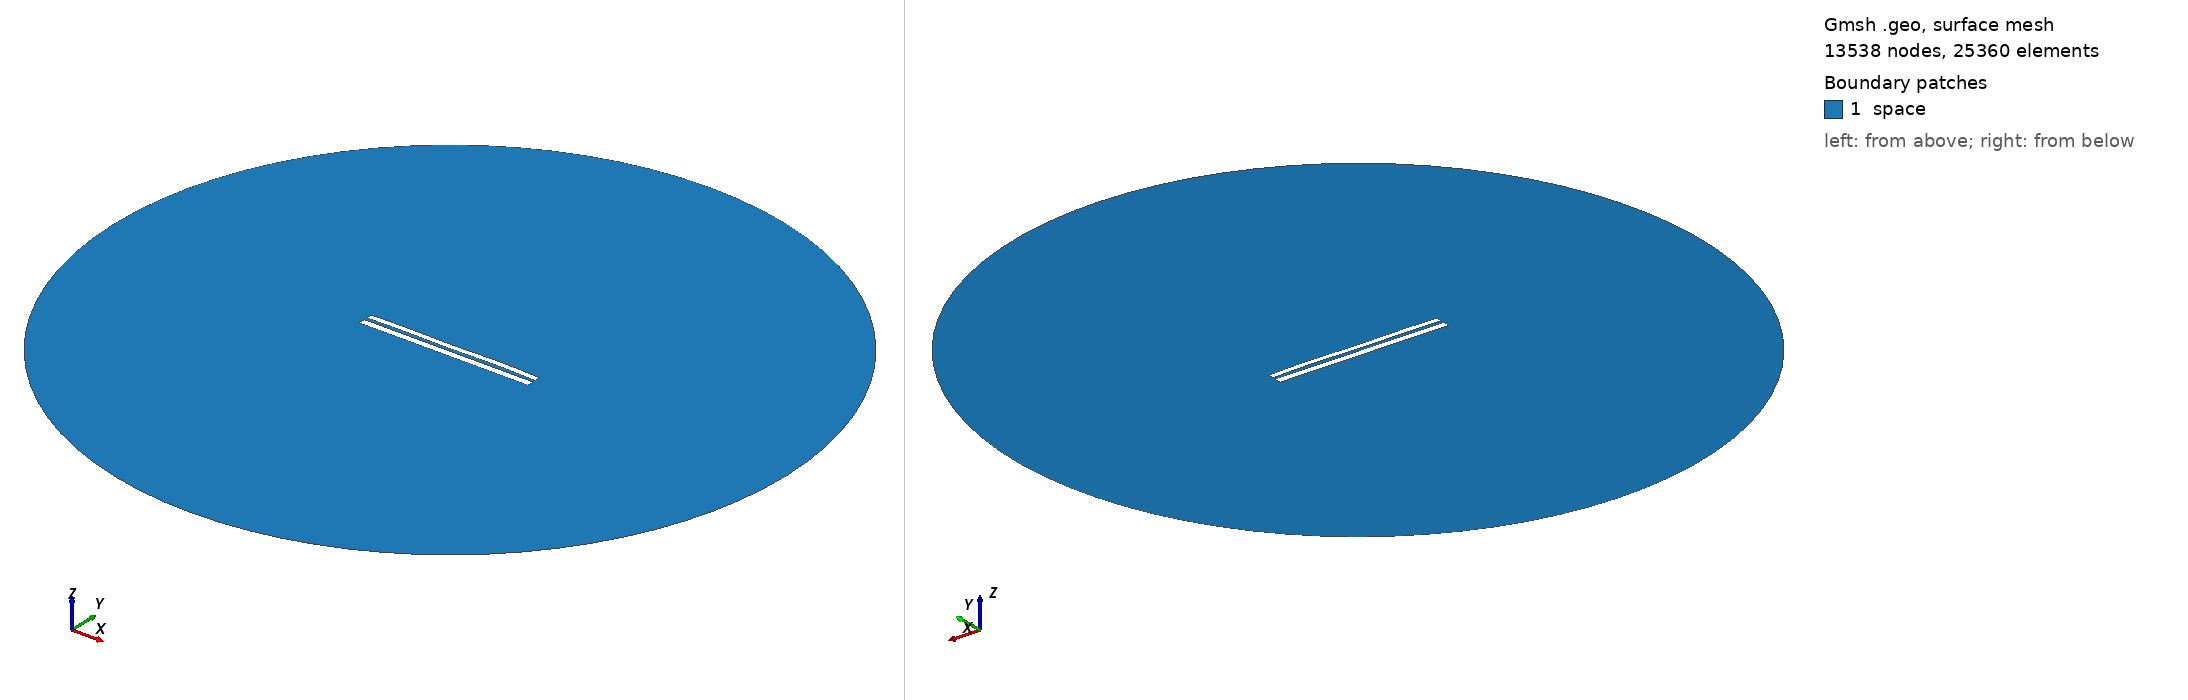

Gmsh geometry script, surface-meshed: 13538 nodes, 25360 surface elements. Boundary patches (legend numbers): 1 space. Left view from above one corner, right view from below the opposite corner. Legend entries are the model's physical surfaces. The drawing asked Gmsh for element sizes between 1% and 20% of the model's largest extent; the script's own settings can give other sizes.

=== 7335.geo (drawn) ===
//---------------------------------------
// Geometry kernel
//---------------------------------------

SetFactory("OpenCASCADE");



//---------------------------------------
// Parameters of the geometry
//---------------------------------------

// Overetch of the upper plate
overetch = 0.25;

// Distance between the plates
distance = 1.75;

// Discretization over the x axis (for the deformation)
nx = 50; 

// Length of the plate
L = 100 - overetch; 

// Number of modes
n = 4; 

// 1st mode coefficient
coeff(1) = 0.07499999999999998;
beta(1) = 0.596864 * 3.1415926535 / L;

// 2nd mode coefficient
coeff(2) = 0.07499999999999998;
beta(2) = 1.49418 * 3.1415926535 / L;

// 3rd mode coefficient
coeff(3) = -0.075;
beta(3) = 2.50025 * 3.1415926535 / L;

// 4th mode coefficient
coeff(4) = 0.15;
beta(4) = 3.49999 * 3.1415926535 / L;



//---------------------------------------
// Upper plate (deformed rectangle)
//---------------------------------------

// Coordiantes of the upper plate
xmin = -50;
xmax = 50 - overetch;

// Height of the upper plate
yheight = 4 - 2 * overetch;

// Indexes of the points
UpperID[] = {};
LowerID[] = {};
LeftID[] = {};
RightID[] = {};

// Point index
p = 1;

// Horizontal edges
For i In {1:nx}
    x = xmin + (i-1)*(xmax - xmin)/(nx-1);

    y_bottom = distance / 2 + overetch;
    For j In {1:n}
        C = (Cosh(beta(j)*L) + Cos(beta(j)*L)) / (Sinh(beta(j)*L) + Sin(beta(j)*L));
        y_bottom  = y_bottom + coeff(j) * (Cosh(beta(j)*(x+50)) - Cos(beta(j)*(x+50)) - C * (Sinh(beta(j)*(x+50)) - Sin(beta(j)*(x+50))));
    EndFor

    y_top = y_bottom + yheight;

    Point(p) = {x, y_top, 0, 1.0};
    UpperID[i] = p;
    p = p + 1;

    Point(p) = {x, y_bottom, 0, 1.0};
    LowerID[i] = p;
    p = p + 1;
EndFor

// Create point lists
UpperPts[] = {}; LowerPts[] = {};
For i In {1:nx}
  UpperPts[] += {UpperID[i]};
  LowerPts[] += {LowerID[i]};
EndFor

// Build splines
Spline(1) = {UpperPts[]};
Spline(2) = {LowerPts[]};
Line(3) = {LowerPts[nx-1], UpperPts[nx-1]};
Line(4) = {LowerPts[0], UpperPts[0]};

// Build the plane surface
Curve Loop(1) = {2, 3, -1, -4};
Plane Surface(1) = {1};



//---------------------------------------
// Lower plate (rectangle)
//---------------------------------------

// Vertices
Point(1001) = {-50, -1, 0, 1.0};
Point(1002) = { 50, -1, 0, 1.0};
Point(1003) = { 50,  -5, 0, 1.0};
Point(1004) = {-50,  -5, 0, 1.0};

// Edges
Line(5) = {1001, 1002};
Line(6) = {1002, 1003};
Line(7) = {1003, 1004};
Line(8) = {1004, 1001};

// Plane surface
Line Loop(2) = {5, 6, 7, 8};
Plane Surface(2) = {2}; 



//---------------------------------------
// Outer (fictious) boundary
//---------------------------------------

// Points
Point(1005) = {0, 0, 0};       // Center
Point(1006) = {200, 0, 0};     // Start point
Point(1007) = {0, 200, 0};     // 90 degrees
Point(1008) = {-200, 0, 0};    // 180 degrees
Point(1009) = {0, -200, 0};    // 270 degrees

// Circle arcs (each needs start, center, end)
Circle(9) = {1006, 1005, 1007};
Circle(10) = {1007, 1005, 1008};
Circle(11) = {1008, 1005, 1009};
Circle(12) = {1009, 1005, 1006};

// Plane surface for the entire domain
Curve Loop(3) = {9, 10, 11, 12};
Surface(3) = {3};

// Subtract the plates from the whole domain to obtain the actual domain where we want to solve the equations
BooleanDifference{ Surface{3}; Delete; }{ Surface{1}; Surface{2}; Delete; }




//---------------------------------------
// Transfinite Lines/Curves
//---------------------------------------

// Set the number of points on the boundaries
r = 7;

// Plates
Transfinite Curve {1, 2} = 50*r Using Progression 1;
Transfinite Curve {3, 4} = 2*r Using Progression 1;
Transfinite Line {5, 7} = 50*r Using Progression 1;
Transfinite Line {6, 8} = 2*r Using Progression 1;

// Outer boundary
Transfinite Line {9, 10, 11, 12} = 20 Using Progression 1;



//---------------------------------------
// Physical groups
//---------------------------------------                

// Physical curves (boundaries)
Physical Line("force_segment", 10) = {2};
Physical Line("upper_plate", 11) = {1, 3, 4};
Physical Line("lower_plate", 12) = {5, 6, 7, 8};
Physical Line("boundary", 20) = {9, 10, 11, 12};

// Physical Surfaces
Physical Surface("space", 30) = {3};



//---------------------------------------
// 6. Generate the Mesh
//---------------------------------------

// 2D mesh generation
Mesh 2;
